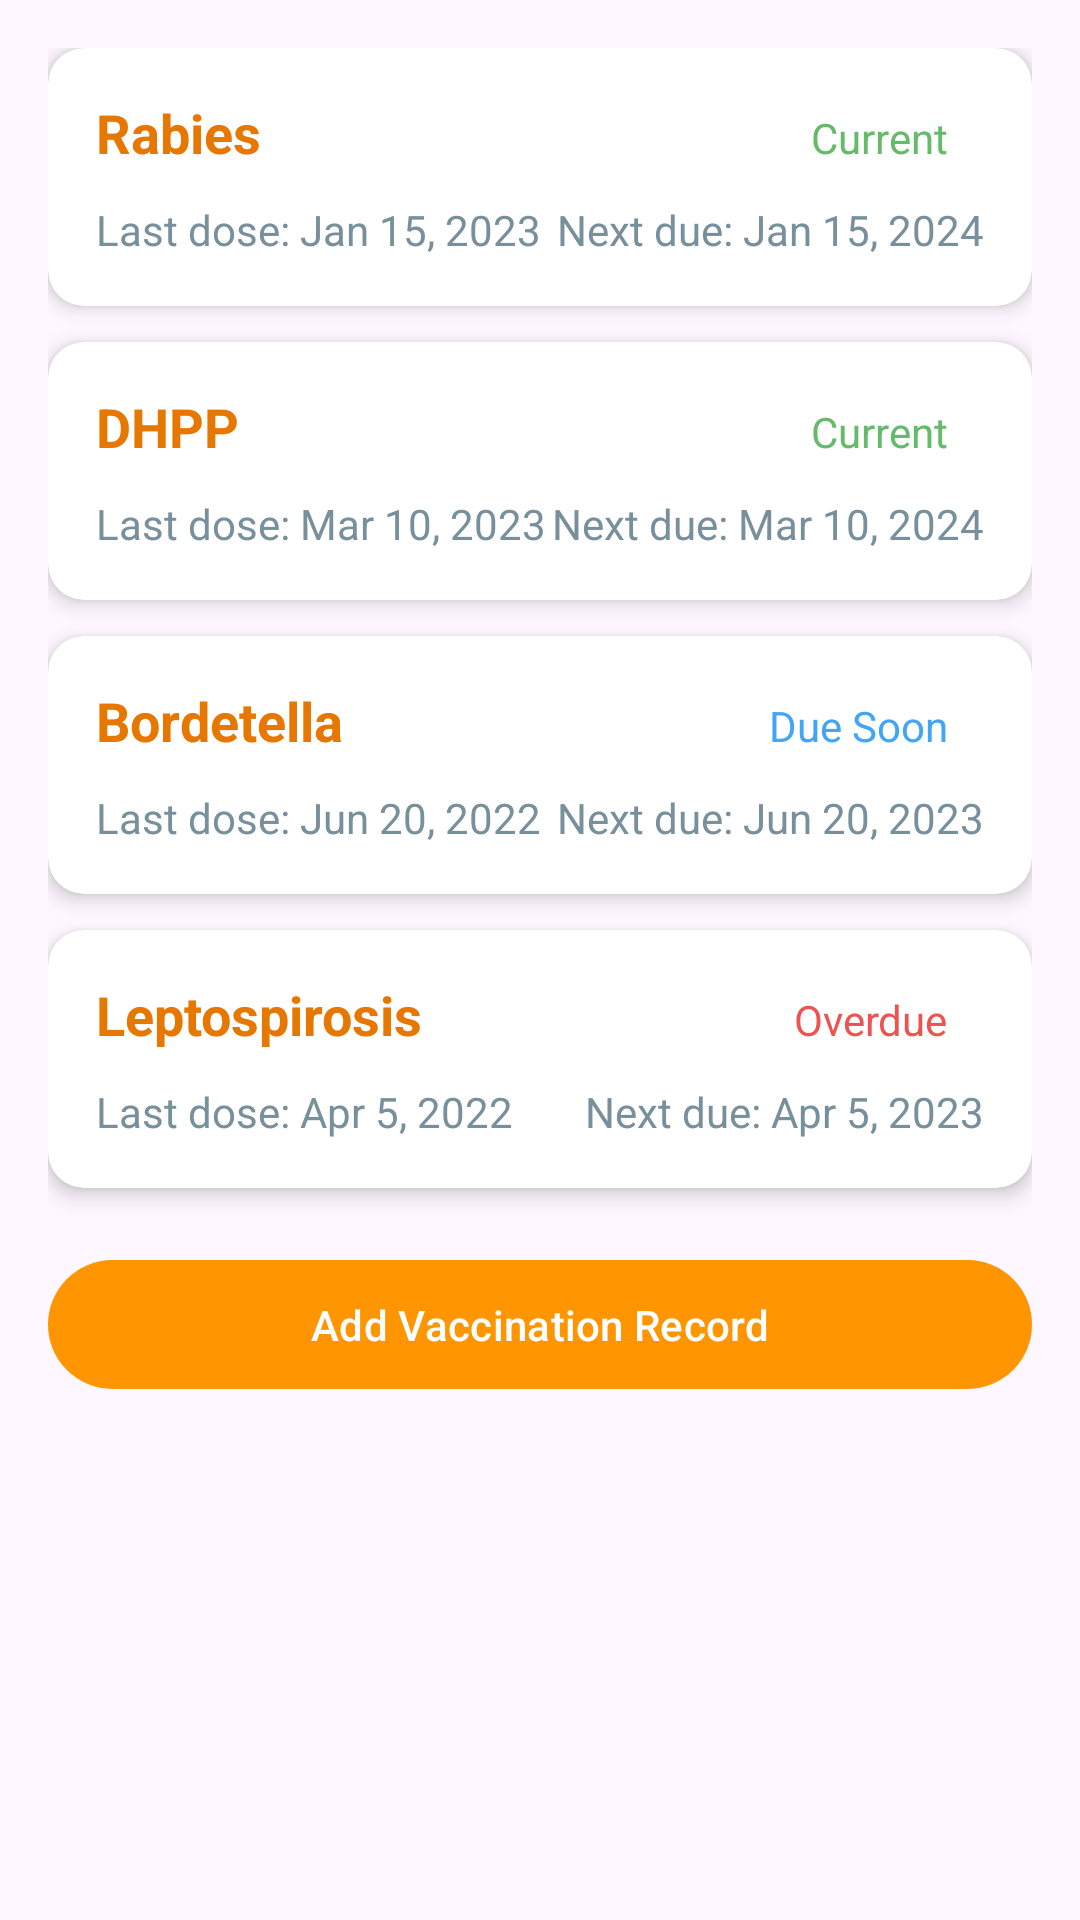

Reconstruct the res/layout file that produces this screen, plus the resources it refers to.
<!-- AndroidManifest.xml: application theme Theme.PetCare -->
<!-- res/layout/fragment_main_home_health_vaccinations_screen.xml -->
<?xml version="1.0" encoding="utf-8"?>
<androidx.core.widget.NestedScrollView
    xmlns:android="http://schemas.android.com/apk/res/android"
    xmlns:app="http://schemas.android.com/apk/res-auto"
    android:layout_width="match_parent"
    android:layout_height="match_parent"
    android:fillViewport="true">

    <LinearLayout
        android:layout_width="match_parent"
        android:layout_height="wrap_content"
        android:orientation="vertical"
        android:padding="16dp">

        
        <androidx.cardview.widget.CardView
            android:layout_width="match_parent"
            android:layout_height="wrap_content"
            android:layout_marginBottom="12dp"
            app:cardCornerRadius="12dp"
            app:cardElevation="4dp">

            <LinearLayout
                android:layout_width="match_parent"
                android:layout_height="wrap_content"
                android:orientation="vertical"
                android:padding="16dp">

                <LinearLayout
                    android:layout_width="match_parent"
                    android:layout_height="wrap_content"
                    android:orientation="horizontal"
                    android:layout_marginBottom="8dp">

                    <TextView
                        android:layout_width="0dp"
                        android:layout_height="wrap_content"
                        android:layout_weight="1"
                        android:text="Rabies"
                        android:textColor="@color/primary_dark"
                        android:textSize="18sp"
                        android:textStyle="bold" />

                    <TextView
                        android:layout_width="wrap_content"
                        android:layout_height="wrap_content"
                        android:text="Current"
                        android:textColor="@color/success"
                        android:paddingStart="12dp"
                        android:paddingEnd="12dp"
                        android:paddingTop="4dp"
                        android:paddingBottom="4dp"
                        android:textSize="14sp" />
                </LinearLayout>

                <LinearLayout
                    android:layout_width="match_parent"
                    android:layout_height="wrap_content"
                    android:orientation="horizontal">

                    <TextView
                        android:layout_width="0dp"
                        android:layout_height="wrap_content"
                        android:layout_weight="1"
                        android:text="Last dose: Jan 15, 2023"
                        android:textColor="@color/text_light"
                        android:textSize="14sp" />

                    <TextView
                        android:layout_width="wrap_content"
                        android:layout_height="wrap_content"
                        android:text="Next due: Jan 15, 2024"
                        android:textColor="@color/text_light"
                        android:textSize="14sp" />
                </LinearLayout>
            </LinearLayout>
        </androidx.cardview.widget.CardView>

        
        <androidx.cardview.widget.CardView
            android:layout_width="match_parent"
            android:layout_height="wrap_content"
            android:layout_marginBottom="12dp"
            app:cardCornerRadius="12dp"
            app:cardElevation="4dp">

            <LinearLayout
                android:layout_width="match_parent"
                android:layout_height="wrap_content"
                android:orientation="vertical"
                android:padding="16dp">

                <LinearLayout
                    android:layout_width="match_parent"
                    android:layout_height="wrap_content"
                    android:orientation="horizontal"
                    android:layout_marginBottom="8dp">

                    <TextView
                        android:layout_width="0dp"
                        android:layout_height="wrap_content"
                        android:layout_weight="1"
                        android:text="DHPP"
                        android:textColor="@color/primary_dark"
                        android:textSize="18sp"
                        android:textStyle="bold" />

                    <TextView
                        android:layout_width="wrap_content"
                        android:layout_height="wrap_content"
                        android:text="Current"
                        android:textColor="@color/success"
                        android:paddingStart="12dp"
                        android:paddingEnd="12dp"
                        android:paddingTop="4dp"
                        android:paddingBottom="4dp"
                        android:textSize="14sp" />
                </LinearLayout>

                <LinearLayout
                    android:layout_width="match_parent"
                    android:layout_height="wrap_content"
                    android:orientation="horizontal">

                    <TextView
                        android:layout_width="0dp"
                        android:layout_height="wrap_content"
                        android:layout_weight="1"
                        android:text="Last dose: Mar 10, 2023"
                        android:textColor="@color/text_light"
                        android:textSize="14sp" />

                    <TextView
                        android:layout_width="wrap_content"
                        android:layout_height="wrap_content"
                        android:text="Next due: Mar 10, 2024"
                        android:textColor="@color/text_light"
                        android:textSize="14sp" />
                </LinearLayout>
            </LinearLayout>
        </androidx.cardview.widget.CardView>

        
        <androidx.cardview.widget.CardView
            android:layout_width="match_parent"
            android:layout_height="wrap_content"
            android:layout_marginBottom="12dp"
            app:cardCornerRadius="12dp"
            app:cardElevation="4dp">

            <LinearLayout
                android:layout_width="match_parent"
                android:layout_height="wrap_content"
                android:orientation="vertical"
                android:padding="16dp">

                <LinearLayout
                    android:layout_width="match_parent"
                    android:layout_height="wrap_content"
                    android:orientation="horizontal"
                    android:layout_marginBottom="8dp">

                    <TextView
                        android:layout_width="0dp"
                        android:layout_height="wrap_content"
                        android:layout_weight="1"
                        android:text="Bordetella"
                        android:textColor="@color/primary_dark"
                        android:textSize="18sp"
                        android:textStyle="bold" />

                    <TextView
                        android:layout_width="wrap_content"
                        android:layout_height="wrap_content"
                        android:text="Due Soon"
                        android:textColor="@color/secondary_color"
                        android:paddingStart="12dp"
                        android:paddingEnd="12dp"
                        android:paddingTop="4dp"
                        android:paddingBottom="4dp"
                        android:textSize="14sp" />
                </LinearLayout>

                <LinearLayout
                    android:layout_width="match_parent"
                    android:layout_height="wrap_content"
                    android:orientation="horizontal">

                    <TextView
                        android:layout_width="0dp"
                        android:layout_height="wrap_content"
                        android:layout_weight="1"
                        android:text="Last dose: Jun 20, 2022"
                        android:textColor="@color/text_light"
                        android:textSize="14sp" />

                    <TextView
                        android:layout_width="wrap_content"
                        android:layout_height="wrap_content"
                        android:text="Next due: Jun 20, 2023"
                        android:textColor="@color/text_light"
                        android:textSize="14sp" />
                </LinearLayout>
            </LinearLayout>
        </androidx.cardview.widget.CardView>

        
        <androidx.cardview.widget.CardView
            android:layout_width="match_parent"
            android:layout_height="wrap_content"
            android:layout_marginBottom="12dp"
            app:cardCornerRadius="12dp"
            app:cardElevation="4dp">

            <LinearLayout
                android:layout_width="match_parent"
                android:layout_height="wrap_content"
                android:orientation="vertical"
                android:padding="16dp">

                <LinearLayout
                    android:layout_width="match_parent"
                    android:layout_height="wrap_content"
                    android:orientation="horizontal"
                    android:layout_marginBottom="8dp">

                    <TextView
                        android:layout_width="0dp"
                        android:layout_height="wrap_content"
                        android:layout_weight="1"
                        android:text="Leptospirosis"
                        android:textColor="@color/primary_dark"
                        android:textSize="18sp"
                        android:textStyle="bold" />

                    <TextView
                        android:layout_width="wrap_content"
                        android:layout_height="wrap_content"
                        android:text="Overdue"
                        android:textColor="@color/error"
                        android:paddingStart="12dp"
                        android:paddingEnd="12dp"
                        android:paddingTop="4dp"
                        android:paddingBottom="4dp"
                        android:textSize="14sp" />
                </LinearLayout>

                <LinearLayout
                    android:layout_width="match_parent"
                    android:layout_height="wrap_content"
                    android:orientation="horizontal">

                    <TextView
                        android:layout_width="0dp"
                        android:layout_height="wrap_content"
                        android:layout_weight="1"
                        android:text="Last dose: Apr 5, 2022"
                        android:textColor="@color/text_light"
                        android:textSize="14sp" />

                    <TextView
                        android:layout_width="wrap_content"
                        android:layout_height="wrap_content"
                        android:text="Next due: Apr 5, 2023"
                        android:textColor="@color/text_light"
                        android:textSize="14sp" />
                </LinearLayout>
            </LinearLayout>
        </androidx.cardview.widget.CardView>

        
        <com.google.android.material.button.MaterialButton
            android:id="@+id/add_vaccination_button"
            android:layout_width="match_parent"
            android:layout_height="wrap_content"
            android:layout_marginTop="8dp"
            android:padding="12dp"
            android:text="Add Vaccination Record"
            app:cornerRadius="50dp"
            android:textColor="@color/white"
            app:backgroundTint="@color/primary_color" />

    </LinearLayout>
</androidx.core.widget.NestedScrollView>
<!-- resources referenced by this layout -->
<resources>
  <color name="error">#EF5350</color>
  <color name="primary_color">#FF9500</color>
  <color name="primary_dark">#E67700</color>
  <color name="secondary_color">#42A5F5</color>
  <color name="success">#66BB6A</color>
  <color name="text_light">#78909C</color>
  <color name="white">#FFFFFF</color>
  <style name="Theme.PetCare" parent="Base.Theme.PetCare" />
  <style name="Base.Theme.PetCare" parent="Theme.Material3.DayNight.NoActionBar">
          
           <item name="colorPrimary">@color/primary_color</item>
          <item name="titleTextColor">@color/white</item>
      </style>
</resources>
